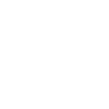
t = 0.00 s
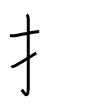
t = 3.00 s
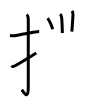
t = 6.00 s
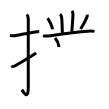
t = 9.00 s
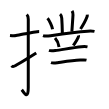
t = 12.00 s
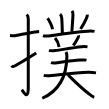
t = 15.00 s

The animated SVG that drew these frames (rendered in a browser with its animation timeline set to each time). Animation: 15 SMIL elements (animate=15); one cycle of 15.00 s.

<svg width="109px" height="109px" viewBox="0 0 px 109px" xmlns="http://www.w3.org/2000/svg" xmlns:xlink="http://www.w3.org/1999/xlink" xml:space="preserve" version="1.1"  baseProfile="full">
<path d="M10,35.42c2.03,0.24,3.91,0.47,5.98,0.1c5.02-0.88,14.09-2.84,19.29-3.62c1.65-0.25,3.01-0.4,3.89-0.4" style="fill:none;stroke:black;stroke-width:3;opacity:0">
  <animate attributeType="CSS" attributeName="opacity" from="0" to="1" begin="0s" dur="1s" repeatCount="0" fill="freeze" />
</path>
<path d="M26.77,14.5c1.18,1.18,1.51,2.75,1.51,4.77c0,15.23-0.01,56.71-0.01,68.15c0,14.25-5.07,3.78-6.52,2.25" style="fill:none;stroke:black;stroke-width:3;opacity:0">
  <animate attributeType="CSS" attributeName="opacity" from="0" to="1" begin="1s" dur="1s" repeatCount="0" fill="freeze" />
</path>
<path d="M11.5,65.68c1.12,1.2,2.38,0.95,4.25-0.18c5.19-3.11,8-4.75,20.5-12.58" style="fill:none;stroke:black;stroke-width:3;opacity:0">
  <animate attributeType="CSS" attributeName="opacity" from="0" to="1" begin="2s" dur="1s" repeatCount="0" fill="freeze" />
</path>
<path d="M60.05,14.14c1.2,0.99,1.57,2.11,1.7,4.01c0.22,3.35,0.5,9.98,0.6,14.77" style="fill:none;stroke:black;stroke-width:3;opacity:0">
  <animate attributeType="CSS" attributeName="opacity" from="0" to="1" begin="3s" dur="1s" repeatCount="0" fill="freeze" />
</path>
<path d="M72.05,10.89c0.7,1.11,1.07,2.24,0.95,4.06c-0.09,1.27-0.75,11.8-1.15,16.71" style="fill:none;stroke:black;stroke-width:3;opacity:0">
  <animate attributeType="CSS" attributeName="opacity" from="0" to="1" begin="4s" dur="1s" repeatCount="0" fill="freeze" />
</path>
<path d="M47.52,18.33c1.78,1.92,4.6,7.9,5.04,10.88" style="fill:none;stroke:black;stroke-width:3;opacity:0">
  <animate attributeType="CSS" attributeName="opacity" from="0" to="1" begin="5s" dur="1s" repeatCount="0" fill="freeze" />
</path>
<path d="M87.28,14.64c0.12,0.85,0,1.65-0.37,2.41c-1.19,3.36-2.75,6.34-6.36,11.91" style="fill:none;stroke:black;stroke-width:3;opacity:0">
  <animate attributeType="CSS" attributeName="opacity" from="0" to="1" begin="6s" dur="1s" repeatCount="0" fill="freeze" />
</path>
<path d="M43,35.65c2.28,0.83,5.28,0.39,7.62,0.03c8.36-1.28,27.16-3.96,37.01-4.55c2.29-0.14,4.61-0.25,6.88,0.24" style="fill:none;stroke:black;stroke-width:3;opacity:0">
  <animate attributeType="CSS" attributeName="opacity" from="0" to="1" begin="7s" dur="1s" repeatCount="0" fill="freeze" />
</path>
<path d="M55.02,38.08c1.43,1.57,3.69,6.45,4.04,8.88" style="fill:none;stroke:black;stroke-width:3;opacity:0">
  <animate attributeType="CSS" attributeName="opacity" from="0" to="1" begin="8s" dur="1s" repeatCount="0" fill="freeze" />
</path>
<path d="M78.53,35.39c0.13,0.7,0.02,1.35-0.33,1.95c-1.32,3-2.61,4.77-4.85,8.18" style="fill:none;stroke:black;stroke-width:3;opacity:0">
  <animate attributeType="CSS" attributeName="opacity" from="0" to="1" begin="9s" dur="1s" repeatCount="0" fill="freeze" />
</path>
<path d="M49,50.4c1.76,0.64,4.39,0.34,6.25,0.1c6.17-0.79,17.51-2.71,26.12-3.71c2.13-0.25,4.02-0.38,6.13,0.08" style="fill:none;stroke:black;stroke-width:3;opacity:0">
  <animate attributeType="CSS" attributeName="opacity" from="0" to="1" begin="10s" dur="1s" repeatCount="0" fill="freeze" />
</path>
<path d="M51,62.65c2.06,0.75,4.42,0.35,6.52,0.05c5.69-0.8,14.85-2.33,22.73-2.64c1.99-0.08,4.29-0.37,6.25,0.06" style="fill:none;stroke:black;stroke-width:3;opacity:0">
  <animate attributeType="CSS" attributeName="opacity" from="0" to="1" begin="11s" dur="1s" repeatCount="0" fill="freeze" />
</path>
<path d="M43.75,75.4c2.62,0.7,5.47,0.39,8.13,0.13c8.48-0.84,24.59-2.88,36.37-3.22c2.67-0.08,5.12,0.15,7.75,0.57" style="fill:none;stroke:black;stroke-width:3;opacity:0">
  <animate attributeType="CSS" attributeName="opacity" from="0" to="1" begin="12s" dur="1s" repeatCount="0" fill="freeze" />
</path>
<path d="M66.03,52c0.47,1,0.87,2.79,0.86,4.38c-0.14,15.12-4.14,32.87-24.64,41.87" style="fill:none;stroke:black;stroke-width:3;opacity:0">
  <animate attributeType="CSS" attributeName="opacity" from="0" to="1" begin="13s" dur="1s" repeatCount="0" fill="freeze" />
</path>
<path d="M67.88,74.75c2.25,2,10.8,10.93,19.42,17.75c2.02,1.6,4.36,4.09,6.96,4.69" style="fill:none;stroke:black;stroke-width:3;opacity:0">
  <animate attributeType="CSS" attributeName="opacity" from="0" to="1" begin="14s" dur="1s" repeatCount="0" fill="freeze" />
</path>
</svg>
